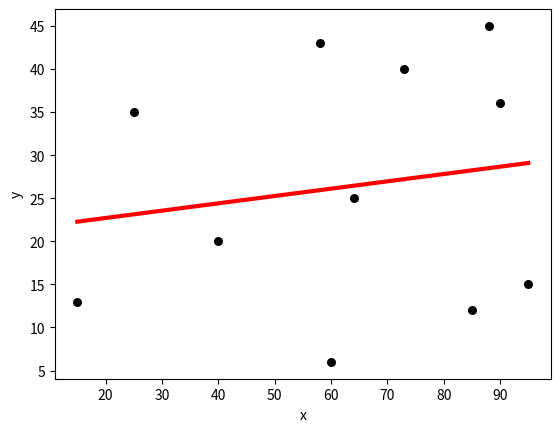

The script that saved this image:
# -*- coding: utf-8 -*-
"""
Created on Sat Feb 15 13:29:39 2020

[redacted]
"""
import statistics as sts
import matplotlib.pyplot as plt 
x = [15, 25, 40, 58, 60, 64, 73, 85, 88, 90, 95]
y = [13, 35, 20, 43, 6, 25, 40, 12, 45, 36, 15]
x_mean = sts.mean(x)
#print(x_mean)
y_mean = sts.mean(y)
x_distance = [x_point - x_mean for x_point in x]
#print(x_distance)
y_distance = [y_point - y_mean for y_point in y]
#print(y_distance)   
xdistance_squared = [(x_point - x_mean)**2 for x_point in x]
xdistance_squared = sum(xdistance_squared)
#print(xdistance_squared)
total_list = [x * y for x, y in zip(x_distance, y_distance)]
total_list = sum(total_list)
#print(total_list)
slope = total_list / xdistance_squared 
interception = y_mean - slope * x_mean 
print("The mean value of y points {:5.3f}".format(y_mean))
print("The mean value of x points {:5.3f}".format(x_mean))
print("The slope value is: {:5.3f}".format(slope))
print("The interception with y axis: {:5.3f}".format(interception))
#linear regresion formula 
def get_y(m, b, x):
    y = m * x + b 
    return y
#calculate the  y predict   
def calculate_all_values(m, b, points):
    y_pred = []
    for point in points:
        calculate_y = get_y(m, b, point)
        y_pred.append(calculate_y)
    return(y_pred)
#print(calculate_all_values(slope, interception, x))
        
def plot_regression_line(x, y):
    #plot the scattering points or datapoints
    plt.scatter(x, y, color = "black",  marker= 'o', s = 30)
    y_predict = calculate_all_values(slope, interception, x)
    #plot the regresion line
    plt.plot(x, y_predict, linewidth = 3, color = "red")
    # putting labels 
    plt.xlabel('x') 
    plt.ylabel('y')
    plt.show()
plot_regression_line(x, y)
    
